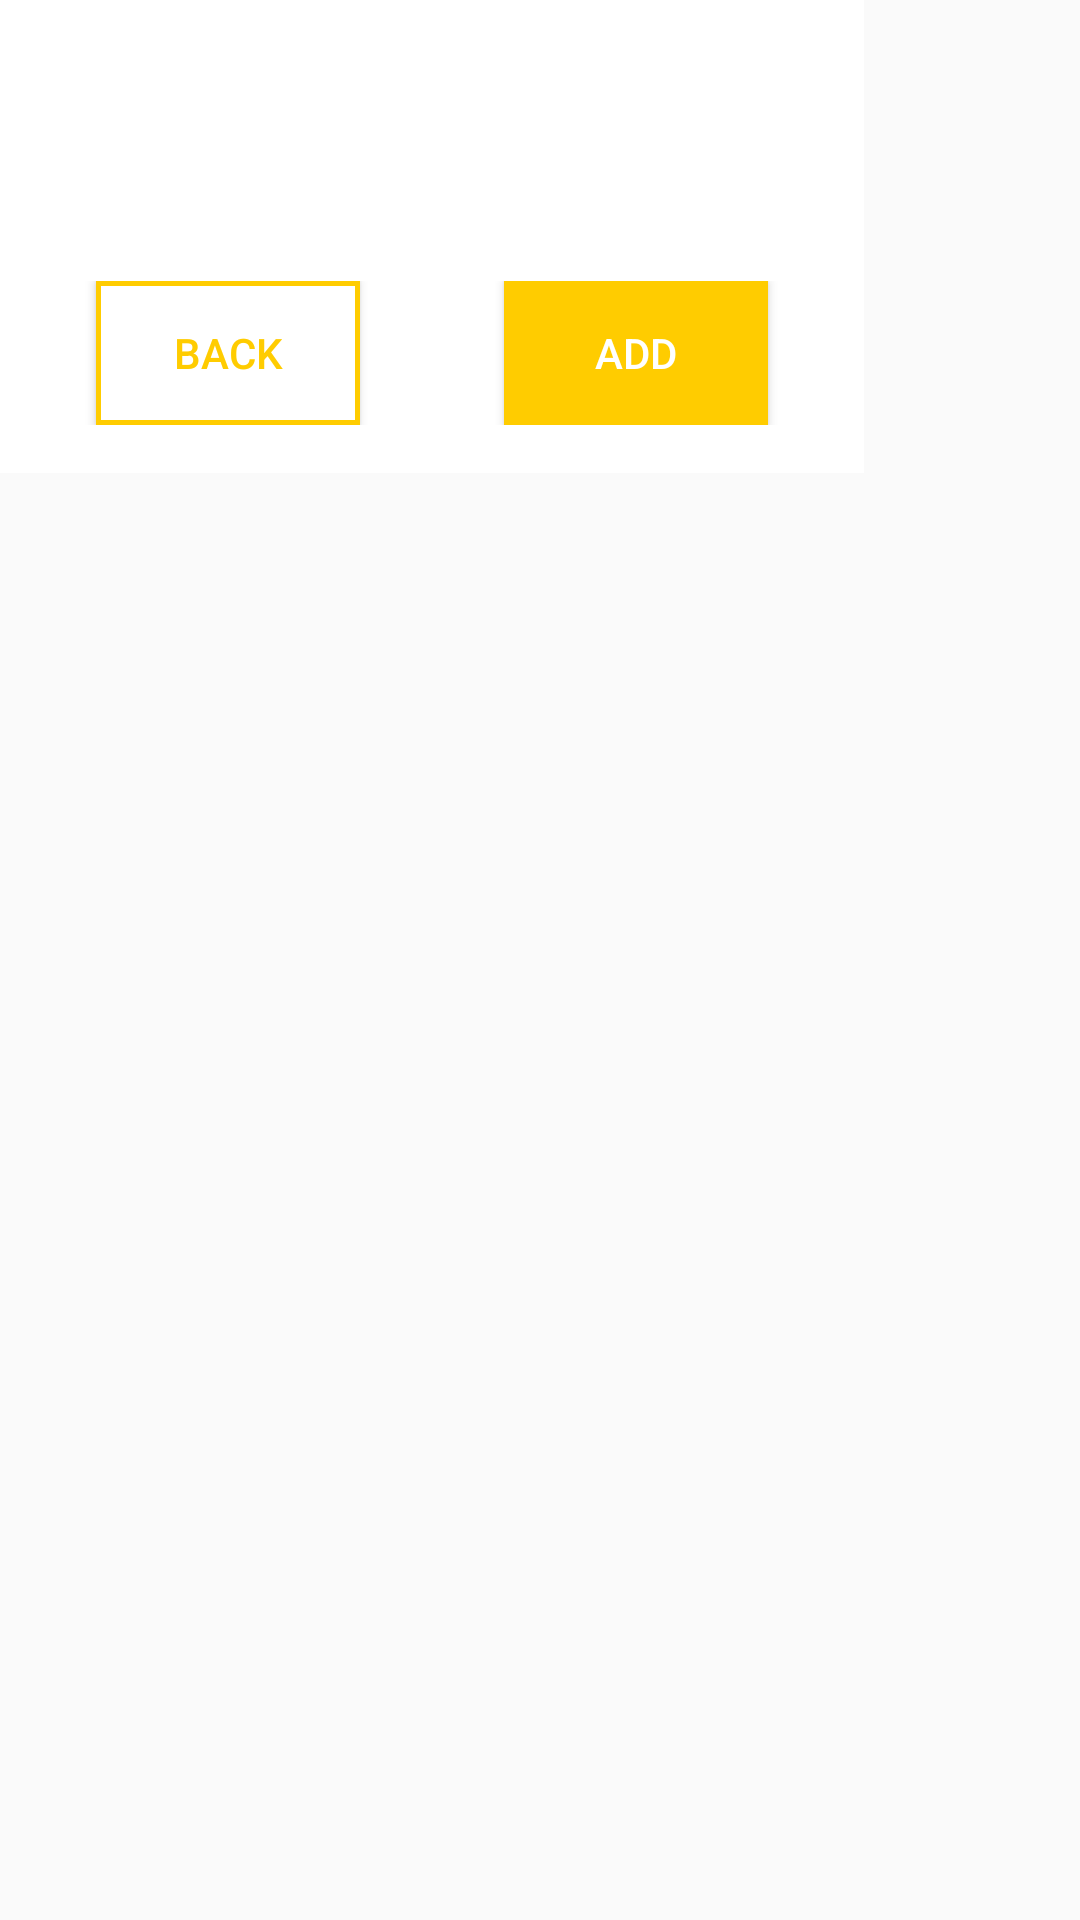

This screen was rendered from an Android layout file. Write that file and the resources it references.
<!-- AndroidManifest.xml: application theme AppTheme -->
<!-- res/layout/add_recipe_dialog.xml -->
<?xml version="1.0" encoding="utf-8"?>
<ScrollView xmlns:android="http://schemas.android.com/apk/res/android"
  android:layout_width="wrap_content"
  android:layout_height="wrap_content">
<LinearLayout
  android:layout_width="wrap_content"
  android:layout_height="wrap_content"
  android:background="#FFFFFF"
  android:orientation="vertical"
  android:padding="8dp">

  <TextView
  android:id="@+id/recipe_title"
  android:layout_width="wrap_content"
  android:layout_height="wrap_content"
  android:layout_gravity="center"
  android:layout_marginTop="5dp"
  android:textSize="25sp"
  android:textStyle="bold"/>

  <TextView
    android:id="@+id/recipe_directions"
    android:layout_width="wrap_content"
    android:layout_height="wrap_content"
    android:layout_gravity="center"
    android:layout_marginTop="12dp"/>


  <LinearLayout
    android:layout_width="wrap_content"
    android:layout_height="wrap_content"
    android:layout_gravity="center"
    android:orientation="horizontal"
    android:layout_marginTop="16dp"
    android:layout_marginBottom="8dp">

    <Button
      android:id="@+id/back"
      android:layout_marginLeft="24dp"
      android:layout_marginRight="24dp"
      android:layout_width="wrap_content"
      android:layout_height="wrap_content"
      android:background="@drawable/back_button_bg"
      android:textColor="@color/orange"
      android:text="Back"/>

    <Button
      android:id="@+id/add"
      android:layout_marginLeft="24dp"
      android:layout_marginRight="24dp"
      android:layout_width="wrap_content"
      android:layout_height="wrap_content"
      android:background="@color/orange"
      android:textColor="@android:color/white"
      android:text="Add" />


  </LinearLayout>

</LinearLayout>
</ScrollView>
<!-- resources referenced by this layout -->
<resources>
  <color name="orange">#FFCC00</color>
  <!-- drawable back_button_bg (drawable) -->
  <?xml version="1.0" encoding="utf-8"?>
  <shape xmlns:android="http://schemas.android.com/apk/res/android"
    android:shape="rectangle">
    <gradient android:startColor="#FFFFFF"
      android:endColor="#FFFFFF"
      android:angle="0" />
    <stroke android:width="5px" android:color="@color/orange" />
  </shape>
  <style name="AppTheme" parent="Theme.AppCompat.Light.DarkActionBar">
      
      <item name="colorPrimary">@color/orangeDark</item>
      <item name="colorPrimaryDark">@color/orangeDark</item>
      <item name="colorAccent">@color/orange</item>
  
    </style>
  <color name="orangeDark">#FDB500</color>
</resources>
